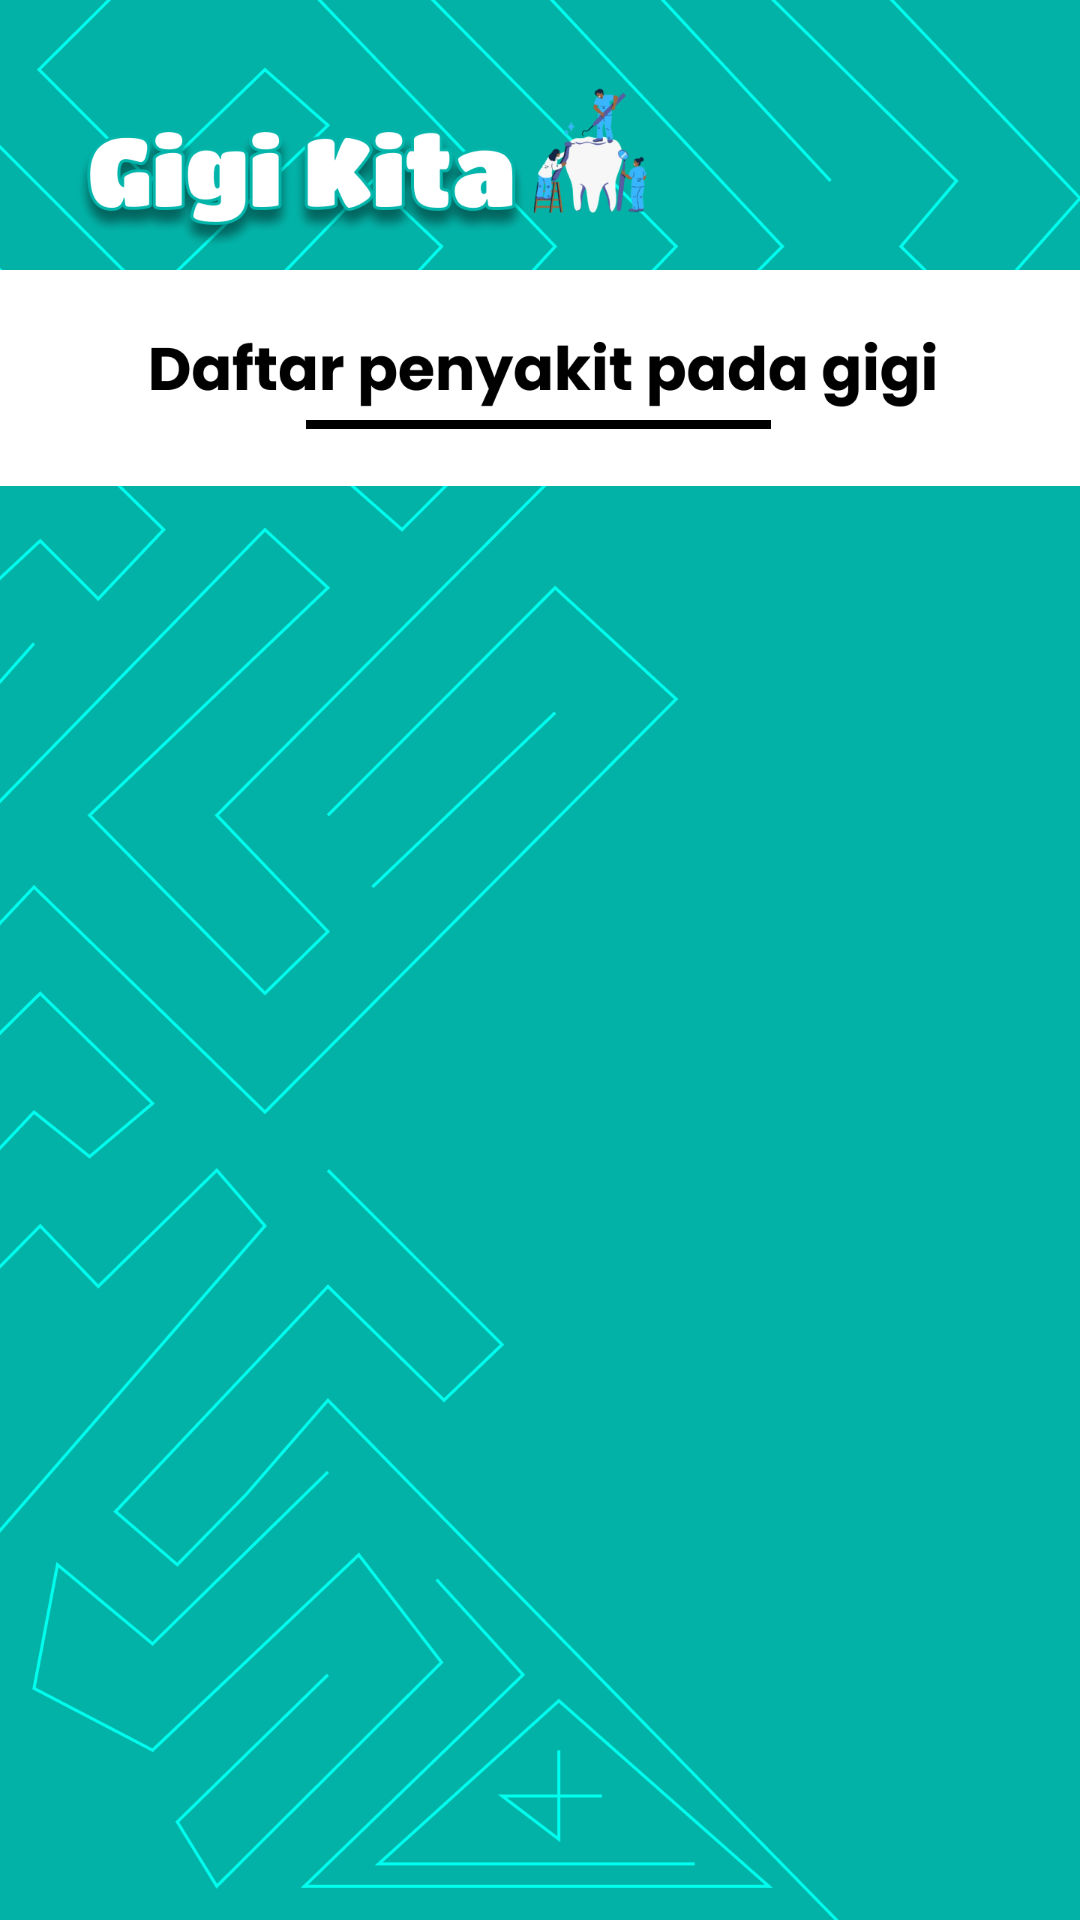

Layout XML and referenced resources for this Android screen:
<!-- AndroidManifest.xml: application theme Theme.Testing -->
<!-- res/layout/activity_daftar.xml -->
<?xml version="1.0" encoding="utf-8"?>
<androidx.constraintlayout.widget.ConstraintLayout xmlns:android="http://schemas.android.com/apk/res/android"
    xmlns:app="http://schemas.android.com/apk/res-auto"
    xmlns:tools="http://schemas.android.com/tools"
    android:layout_width="match_parent"
    android:layout_height="match_parent"
    android:background="@drawable/daftar"
    tools:context=".daftar">

    <LinearLayout
        android:layout_width="match_parent"
        android:layout_height="match_parent">

        <LinearLayout
            android:id="@+id/linearLayout2"
            android:layout_width="510dp"
            android:layout_height="580dp"
            android:layout_marginEnd="24dp"
            android:layout_marginStart="-93dp"
            android:layout_marginTop="183dp"
            android:orientation="vertical"
            android:paddingBottom="30dp"
            android:paddingTop="10dp">

            <ListView
                android:id="@+id/list_penyakit"
                android:layout_width="match_parent"
                android:layout_height="580dp"
                android:layout_marginStart="90dp"
                android:layout_marginLeft="200dp"
                android:background="@drawable/bentuk"
                android:divider="@color/black"
                android:dividerHeight="2.5dp" />


        </LinearLayout>

    </LinearLayout>
</androidx.constraintlayout.widget.ConstraintLayout>
<!-- resources referenced by this layout -->
<resources>
  <!-- drawable daftar: png bitmap (drawable, 202341 bytes) -->
  <style name="Theme.Testing" parent="Theme.AppCompat.DayNight.NoActionBar">
          
          <item name="colorPrimary">@color/purple_500</item>
          <item name="colorPrimaryVariant">@color/purple_700</item>
          <item name="colorOnPrimary">@color/white</item>
          
          <item name="colorSecondary">@color/teal_200</item>
          <item name="colorSecondaryVariant">@color/teal_700</item>
          <item name="colorOnSecondary">@color/black</item>
          
          <item name="android:statusBarColor">?attr/colorPrimaryVariant</item>
          
      </style>
  <!-- not gathered from this repository: default colours our renderer supplied (Android Studio template values) -->
  <color name="purple_500">#FF6200EE</color>
  <color name="purple_700">#FF3700B3</color>
  <color name="teal_200">#FF03DAC5</color>
  <color name="teal_700">#FF018786</color>
  <color name="black">#FF000000</color>
  <color name="white">#FFFFFFFF</color>
</resources>
